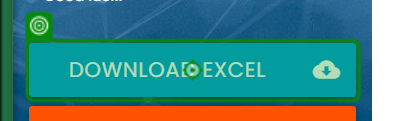
Task: Infrastructure d'entreprise robotique
Workflow: InitAllApplications

Step 1: click on the link 'Download Excel cloud_download' in window 'Rpa Challenge' (msedge.exe)
